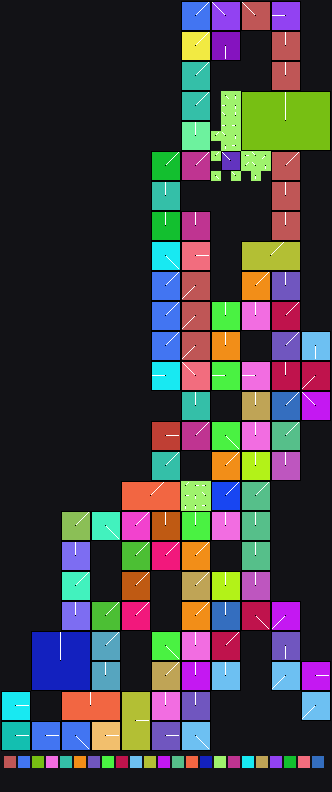

The file beside this chart, header and first rows:
x	y	tile	tiledef	subx	suby	w48	b54	b55	w16	w18	w20	w22	q24	q32	q40	w50	path
0	0	0x0	0x0	0	0	0	0	0	0	0	0	0	0x0	0x0	0x0	0	
1	0	0x0	0x0	0	0	0	0	0	0	0	0	0	0x0	0x0	0x0	0	
2	0	0x0	0x0	0	0	0	0	0	0	0	0	0	0x0	0x0	0x0	0	
3	0	0x0	0x0	0	0	0	0	0	0	0	0	0	0x0	0x0	0x0	0	
4	0	0x0	0x0	0	0	0	0	0	0	0	0	0	0x0	0x0	0x0	0	
5	0	0x0	0x0	0	0	0	0	0	0	0	0	0	0x0	0x0	0x0	0	
6	0	0x0	0x0	0	0	0	0	0	0	0	0	0	0x0	0x0	0x0	0	
7	0	0x0	0x0	0	0	0	0	0	0	0	0	0	0x0	0x0	0x0	0	
8	0	0x0	0x0	0	0	0	0	0	0	0	0	0	0x0	0x0	0x0	0	
9	0	0x0	0x0	0	0	0	0	0	0	0	0	0	0x0	0x0	0x0	0	
10	0	0x0	0x0	0	0	0	0	0	0	0	0	0	0x0	0x0	0x0	0	
11	0	0x0	0x0	0	0	0	0	0	0	0	0	0	0x0	0x0	0x0	0	
12	0	0x0	0x0	0	0	0	0	0	0	0	0	0	0x0	0x0	0x0	0	
13	0	0x0	0x0	0	0	0	0	0	0	0	0	0	0x0	0x0	0x0	0	
14	0	0x0	0x0	0	0	0	0	0	0	0	0	0	0x0	0x0	0x0	0	
15	0	0x0	0x0	0	0	0	0	0	0	0	0	0	0x0	0x0	0x0	0	
16	0	0x0	0x0	0	0	0	0	0	0	0	0	0	0x0	0x0	0x0	0	
17	0	0x0	0x0	0	0	0	0	0	0	0	0	0	0x0	0x0	0x0	0	
18	0	0x26	0x26	0	0	0	7	0	0	0	0	0	0x0	0x0	0x0	0	Metadata/Terrain/RuinedCity/LargeBuildin…
19	0	0x26	0x26	1	0	0	7	0	0	0	0	0	0x0	0x0	0x0	0	Metadata/Terrain/RuinedCity/LargeBuildin…
20	0	0x26	0x26	2	0	0	7	0	0	0	0	0	0x0	0x0	0x0	0	Metadata/Terrain/RuinedCity/LargeBuildin…
21	0	0x45	0x45	0	0	0	6	0	0	0	0	0	0x0	0x0	0x0	0	Metadata/Terrain/RuinedCity/LargeBuildin…
22	0	0x45	0x45	1	0	0	6	0	0	0	0	0	0x0	0x0	0x0	0	Metadata/Terrain/RuinedCity/LargeBuildin…
23	0	0x45	0x45	2	0	0	6	0	0	0	0	0	0x0	0x0	0x0	0	Metadata/Terrain/RuinedCity/LargeBuildin…
24	0	0x63	0x63	0	0	0	6	0	0	0	0	0	0x0	0x0	0x0	0	Metadata/Terrain/RuinedCity/LargeBuildin…
25	0	0x63	0x63	1	0	0	6	0	0	0	0	0	0x0	0x0	0x0	0	Metadata/Terrain/RuinedCity/LargeBuildin…
26	0	0x63	0x63	2	0	0	6	0	0	0	0	0	0x0	0x0	0x0	0	Metadata/Terrain/RuinedCity/LargeBuildin…
27	0	0x78	0x78	0	0	0	2	0	0	0	0	0	0x0	0x0	0x0	0	Metadata/Terrain/RuinedCity/LargeBuildin…
28	0	0x78	0x78	1	0	0	2	0	0	0	0	0	0x0	0x0	0x0	0	Metadata/Terrain/RuinedCity/LargeBuildin…
29	0	0x78	0x78	2	0	0	2	0	0	0	0	0	0x0	0x0	0x0	0	Metadata/Terrain/RuinedCity/LargeBuildin…
30	0	0x0	0x0	0	0	0	0	0	0	0	0	0	0x0	0x0	0x0	0	
31	0	0x0	0x0	0	0	0	0	0	0	0	0	0	0x0	0x0	0x0	0	
32	0	0x0	0x0	0	0	0	0	0	0	0	0	0	0x0	0x0	0x0	0	
0	1	0x0	0x0	0	0	0	0	0	0	0	0	0	0x0	0x0	0x0	0	
1	1	0x0	0x0	0	0	0	0	0	0	0	0	0	0x0	0x0	0x0	0	
2	1	0x0	0x0	0	0	0	0	0	0	0	0	0	0x0	0x0	0x0	0	
3	1	0x0	0x0	0	0	0	0	0	0	0	0	0	0x0	0x0	0x0	0	
4	1	0x0	0x0	0	0	0	0	0	0	0	0	0	0x0	0x0	0x0	0	
5	1	0x0	0x0	0	0	0	0	0	0	0	0	0	0x0	0x0	0x0	0	
6	1	0x0	0x0	0	0	0	0	0	0	0	0	0	0x0	0x0	0x0	0	
7	1	0x0	0x0	0	0	0	0	0	0	0	0	0	0x0	0x0	0x0	0	
8	1	0x0	0x0	0	0	0	0	0	0	0	0	0	0x0	0x0	0x0	0	
9	1	0x0	0x0	0	0	0	0	0	0	0	0	0	0x0	0x0	0x0	0	
10	1	0x0	0x0	0	0	0	0	0	0	0	0	0	0x0	0x0	0x0	0	
11	1	0x0	0x0	0	0	0	0	0	0	0	0	0	0x0	0x0	0x0	0	
12	1	0x0	0x0	0	0	0	0	0	0	0	0	0	0x0	0x0	0x0	0	
13	1	0x0	0x0	0	0	0	0	0	0	0	0	0	0x0	0x0	0x0	0	
14	1	0x0	0x0	0	0	0	0	0	0	0	0	0	0x0	0x0	0x0	0	
15	1	0x0	0x0	0	0	0	0	0	0	0	0	0	0x0	0x0	0x0	0	
16	1	0x0	0x0	0	0	0	0	0	0	0	0	0	0x0	0x0	0x0	0	
17	1	0x0	0x0	0	0	0	0	0	0	0	0	0	0x0	0x0	0x0	0	
18	1	0x26	0x26	0	1	0	7	0	0	0	0	0	0x0	0x0	0x0	0	Metadata/Terrain/RuinedCity/LargeBuildin…
19	1	0x26	0x26	1	1	0	7	0	0	0	0	0	0x0	0x0	0x0	0	Metadata/Terrain/RuinedCity/LargeBuildin…
20	1	0x26	0x26	2	1	0	7	0	0	0	0	0	0x0	0x0	0x0	0	Metadata/Terrain/RuinedCity/LargeBuildin…
21	1	0x45	0x45	0	1	0	6	0	0	0	0	0	0x0	0x0	0x0	0	Metadata/Terrain/RuinedCity/LargeBuildin…
22	1	0x45	0x45	1	1	0	6	0	0	0	0	0	0x0	0x0	0x0	0	Metadata/Terrain/RuinedCity/LargeBuildin…
23	1	0x45	0x45	2	1	0	6	0	0	0	0	0	0x0	0x0	0x0	0	Metadata/Terrain/RuinedCity/LargeBuildin…
24	1	0x63	0x63	0	1	0	6	0	0	0	0	0	0x0	0x0	0x0	0	Metadata/Terrain/RuinedCity/LargeBuildin…
25	1	0x63	0x63	1	1	0	6	0	0	0	0	0	0x0	0x0	0x0	0	Metadata/Terrain/RuinedCity/LargeBuildin…
26	1	0x63	0x63	2	1	0	6	0	0	0	0	0	0x0	0x0	0x0	0	Metadata/Terrain/RuinedCity/LargeBuildin…
... 2,415 more rows
